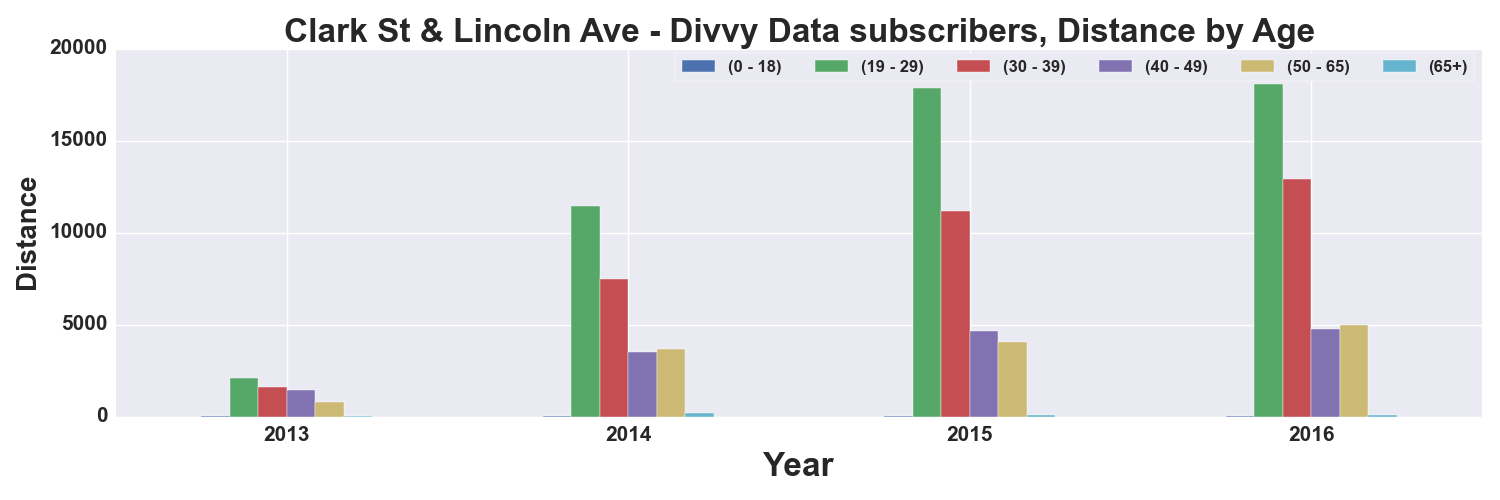

The file beside this chart, header and first rows:
, START TIME YEAR, DISTANCE_Miles, DISTANCE_Miles, DISTANCE_Miles, DISTANCE_Miles, DISTANCE_Miles, DISTANCE_Miles
AGE_GROUP, , 0 - 18, 19 - 29, 30 - 39, 40 - 49, 50 - 65, 65+
0, 2013, 44.24, 2096, 1616, 1425, 802.8, 58.81
1, 2014, 32.18, 11428, 7485, 3525, 3691, 217.7
2, 2015, 34.86, 17871, 11188, 4632, 4080, 92.66
3, 2016, 18.65, 18104, 12926, 4752, 4965, 100.5
